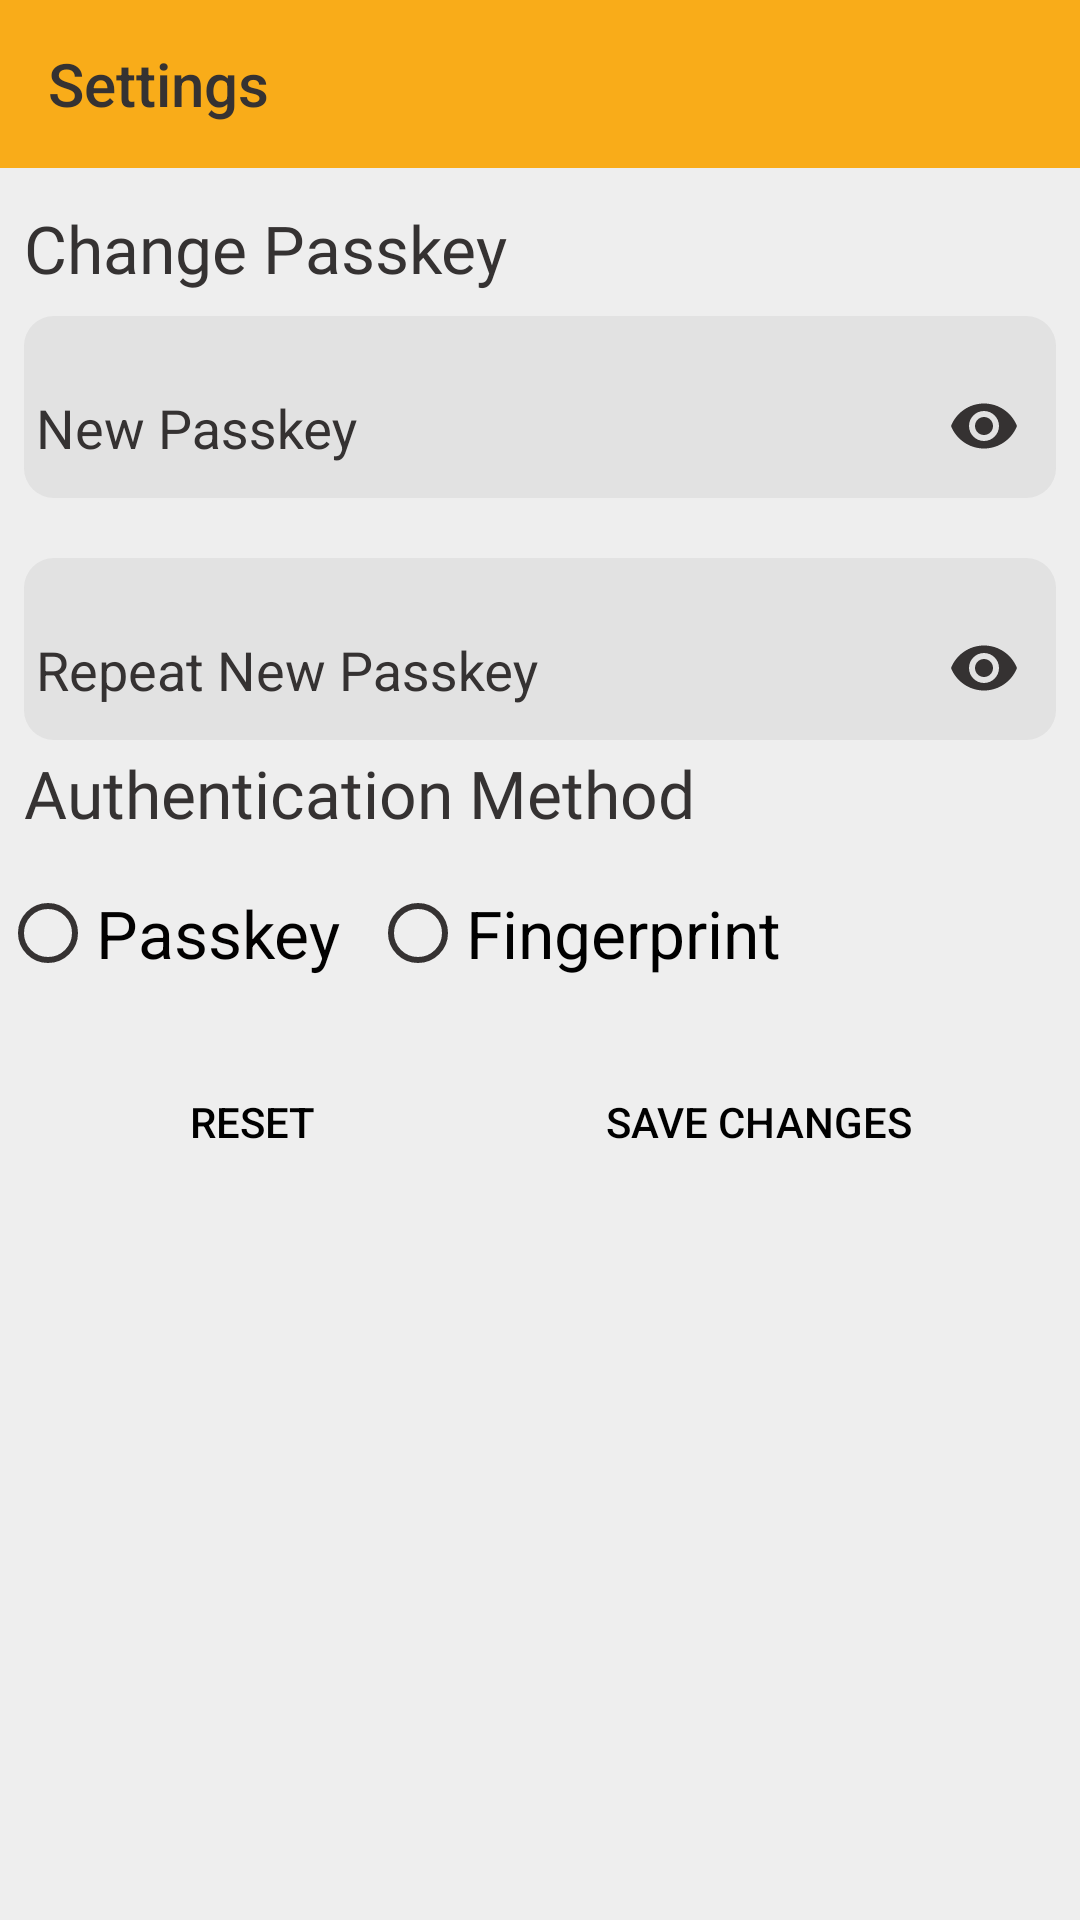

Write the Android layout XML for this screen, with the resource values it uses.
<!-- AndroidManifest.xml: application theme AppTheme -->
<!-- res/layout/fragment_settings.xml -->
<?xml version="1.0" encoding="utf-8"?>
<androidx.constraintlayout.widget.ConstraintLayout xmlns:android="http://schemas.android.com/apk/res/android"
    xmlns:app="http://schemas.android.com/apk/res-auto"
    xmlns:tools="http://schemas.android.com/tools"
    android:id="@+id/relativeLayout"
    android:layout_width="match_parent"
    android:layout_height="match_parent"
    android:animateLayoutChanges="true"
    android:background="@color/passbg"

    tools:context=".passwords">

    


    <TextView
        android:id="@+id/textView8"
        android:layout_width="wrap_content"
        android:layout_height="wrap_content"
        android:layout_marginStart="8dp"
        android:layout_marginTop="8dp"
        android:layout_marginEnd="8dp"
        android:layout_marginBottom="396dp"
        android:fontFamily="@font/robotobold"
        android:text="Authentication Method"
        android:textSize="22sp"
        app:layout_constraintBottom_toBottomOf="parent"
        app:layout_constraintEnd_toEndOf="parent"
        app:layout_constraintHorizontal_bias="0.0"
        app:layout_constraintStart_toStartOf="parent"
        app:layout_constraintTop_toBottomOf="@+id/pass3"
        app:layout_constraintVertical_bias="0.125" />

    <TextView
        android:id="@+id/textView7"
        android:layout_width="wrap_content"
        android:layout_height="wrap_content"
        android:layout_marginStart="8dp"
        android:layout_marginTop="12dp"
        android:layout_marginEnd="8dp"
        android:layout_marginBottom="8dp"
        android:fontFamily="@font/robotobold"
        android:text="Change Passkey"
        android:textSize="22sp"
        app:layout_constraintBottom_toBottomOf="parent"
        app:layout_constraintEnd_toEndOf="parent"
        app:layout_constraintHorizontal_bias="0.0"
        app:layout_constraintStart_toStartOf="parent"
        app:layout_constraintTop_toBottomOf="@+id/toolbar2"
        app:layout_constraintVertical_bias="0.0" />

    <com.google.android.material.textfield.TextInputLayout
        android:id="@+id/pass3"
        android:layout_width="0dp"
        android:layout_height="wrap_content"
        android:layout_alignParentBottom="true"
        android:layout_marginStart="8dp"
        android:layout_marginTop="20dp"
        android:layout_marginEnd="8dp"
        android:background="@drawable/searchbg"
        android:textColorHint="@color/black"
        app:hintTextAppearance="@style/MyHintText"
        app:layout_constraintEnd_toEndOf="parent"
        app:layout_constraintHorizontal_bias="0.0"
        app:layout_constraintStart_toStartOf="parent"
        app:layout_constraintTop_toBottomOf="@+id/pass2"
        app:passwordToggleEnabled="true"
        app:passwordToggleTint="@color/black">

        <EditText
            android:id="@+id/newpass2"
            android:layout_width="match_parent"
            android:layout_height="match_parent"
            android:layout_below="@+id/inputLayout"
            android:layout_alignStart="@+id/inputLayout"
            android:backgroundTint="@color/transp"
            android:hint="Repeat New Passkey"
            android:inputType="textPassword"
            android:textColorHint="@color/black"
            android:theme="@style/MyEditText" />

    </com.google.android.material.textfield.TextInputLayout>

    <com.google.android.material.textfield.TextInputLayout
        android:id="@+id/pass2"
        android:layout_width="0dp"
        android:layout_height="wrap_content"
        android:layout_alignParentBottom="true"
        android:layout_marginStart="8dp"
        android:layout_marginTop="8dp"
        android:layout_marginEnd="8dp"
        android:background="@drawable/searchbg"
        android:textColorHint="@color/black"
        app:hintTextAppearance="@style/MyHintText"
        app:layout_constraintEnd_toEndOf="parent"
        app:layout_constraintHorizontal_bias="0.0"
        app:layout_constraintStart_toStartOf="parent"
        app:layout_constraintTop_toBottomOf="@+id/textView7"
        app:passwordToggleEnabled="true"
        app:passwordToggleTint="@color/black">

        <EditText
            android:id="@+id/newpass"
            android:layout_width="match_parent"
            android:layout_height="match_parent"
            android:layout_below="@+id/inputLayout"
            android:layout_alignStart="@+id/inputLayout"
            android:backgroundTint="@color/transp"
            android:hint="New Passkey"
            android:inputType="textPassword"
            android:textColorHint="@color/black"
            android:theme="@style/MyEditText" />

    </com.google.android.material.textfield.TextInputLayout>

    <androidx.appcompat.widget.Toolbar
        android:id="@+id/toolbar2"
        android:layout_width="match_parent"
        android:layout_height="wrap_content"
        android:background="?attr/colorPrimary"
        android:minHeight="?attr/actionBarSize"
        android:theme="@style/bar"
        app:title="Settings"
        app:titleTextColor="@color/black"
        >

    </androidx.appcompat.widget.Toolbar>

    <RadioGroup
        android:id="@+id/radioGroup"
        android:layout_width="wrap_content"
        android:layout_height="wrap_content"
        android:layout_marginTop="16dp"
        android:orientation="horizontal"
        app:layout_constraintTop_toBottomOf="@+id/textView8"
        tools:layout_editor_absoluteX="74dp">

        <RadioButton
            android:id="@+id/radioButton"
            android:layout_width="wrap_content"
            android:layout_height="match_parent"
            android:layout_marginRight="10dp"
            android:buttonTint="@color/black"
            android:text="Passkey"
            android:textColor="#020101"
            android:textSize="22sp" />

        <RadioButton
            android:id="@+id/radioButton2"
            android:layout_width="wrap_content"
            android:layout_height="wrap_content"
            android:buttonTint="@color/black"
            android:text="Fingerprint"
            android:textColor="#000000"
            android:textSize="22sp" />
    </RadioGroup>

    <Button
        android:id="@+id/formsub5"
        android:layout_width="121dp"
        android:layout_height="54dp"
        android:layout_marginTop="20dp"
        android:layout_marginEnd="8dp"
        android:background="@drawable/btnround"
        android:backgroundTint="@color/colorPrimary"
        android:text="Save Changes"
        android:textColor="#000000"
        app:layout_constraintEnd_toEndOf="parent"
        app:layout_constraintHorizontal_bias="0.833"
        app:layout_constraintStart_toStartOf="parent"
        app:layout_constraintTop_toBottomOf="@+id/radioGroup" />

    <Button
        android:id="@+id/formsub3"
        android:layout_width="121dp"
        android:layout_height="54dp"
        android:layout_marginStart="8dp"
        android:layout_marginTop="20dp"
        android:layout_marginEnd="8dp"
        android:background="@drawable/btnround"
        android:backgroundTint="@android:color/holo_red_dark"
        android:text="Reset"
        android:textColor="#000000"
        app:layout_constraintEnd_toStartOf="@+id/formsub5"
        app:layout_constraintHorizontal_bias="0.285"
        app:layout_constraintStart_toStartOf="parent"
        app:layout_constraintTop_toBottomOf="@+id/radioGroup" />


</androidx.constraintlayout.widget.ConstraintLayout>
<!-- resources referenced by this layout -->
<resources>
  <color name="black">#353232</color>
  <color name="colorPrimary">#F9AC19</color>
  <color name="passbg">#EEEEEE</color>
  <color name="transp">#00000000</color>
  <!-- drawable searchbg (drawable) -->
  <?xml version="1.0" encoding="utf-8"?>
  <shape xmlns:android="http://schemas.android.com/apk/res/android" android:shape="rectangle">
          <solid android:color="@color/searchbg"/>
          <corners android:radius="10dp"/>
  </shape>
  <style name="MyEditText" parent="Theme.AppCompat.Light">
          <item name="colorControlNormal">@color/black</item>
          <item name="colorControlActivated">@color/black</item>
          <item name="editTextColor">@color/black</item>
      </style>
  <style name="MyHintText" parent="TextAppearance.AppCompat.Small">
          <item name="android:textColor">@color/black</item>
          <item name="android:textColorHint">@color/black</item>
      </style>
  <style name="bar" parent="Theme.AppCompat.Light">
          
          <item name="colorPrimary">@color/colorPrimary</item>
          <item name="colorPrimaryDark">@color/colorPrimaryDark</item>
          <item name="colorAccent">@color/black</item>
          <item name="android:textColor">@color/black</item>
          <item name="android:editTextColor">@android:color/black</item>
          <item name="android:textColorHint">@android:color/black</item>
          <item name="android:windowAnimationStyle">@style/CustomActivityAnimation</item>
  
      </style>
  <style name="AppTheme" parent="Theme.AppCompat.Light.NoActionBar">
          
          <item name="colorPrimary">@color/colorPrimary</item>
          <item name="colorPrimaryDark">@color/colorPrimaryDark</item>
          <item name="colorAccent">@color/black</item>
          <item name="android:textColor">@color/black</item>
          <item name="android:editTextColor">@android:color/black</item>
          <item name="android:textColorHint">@android:color/black</item>
          <item name="android:windowAnimationStyle">@style/CustomActivityAnimation</item>
  
      </style>
  <color name="searchbg">#0F292724</color>
  <color name="colorPrimaryDark">#F9AC19</color>
  <style name="CustomActivityAnimation" parent="@android:style/Animation.Activity">
          <item name="android:activityOpenEnterAnimation">@anim/slide_in_right</item>
          <item name="android:activityOpenExitAnimation">@anim/slide_out_left</item>
          <item name="android:activityCloseEnterAnimation">@anim/slide_in_left</item>
          <item name="android:activityCloseExitAnimation">@anim/slide_out_right</item>
          <item name="android:windowAnimationStyle">@style/CustomActivityAnimation</item>
      </style>
</resources>
